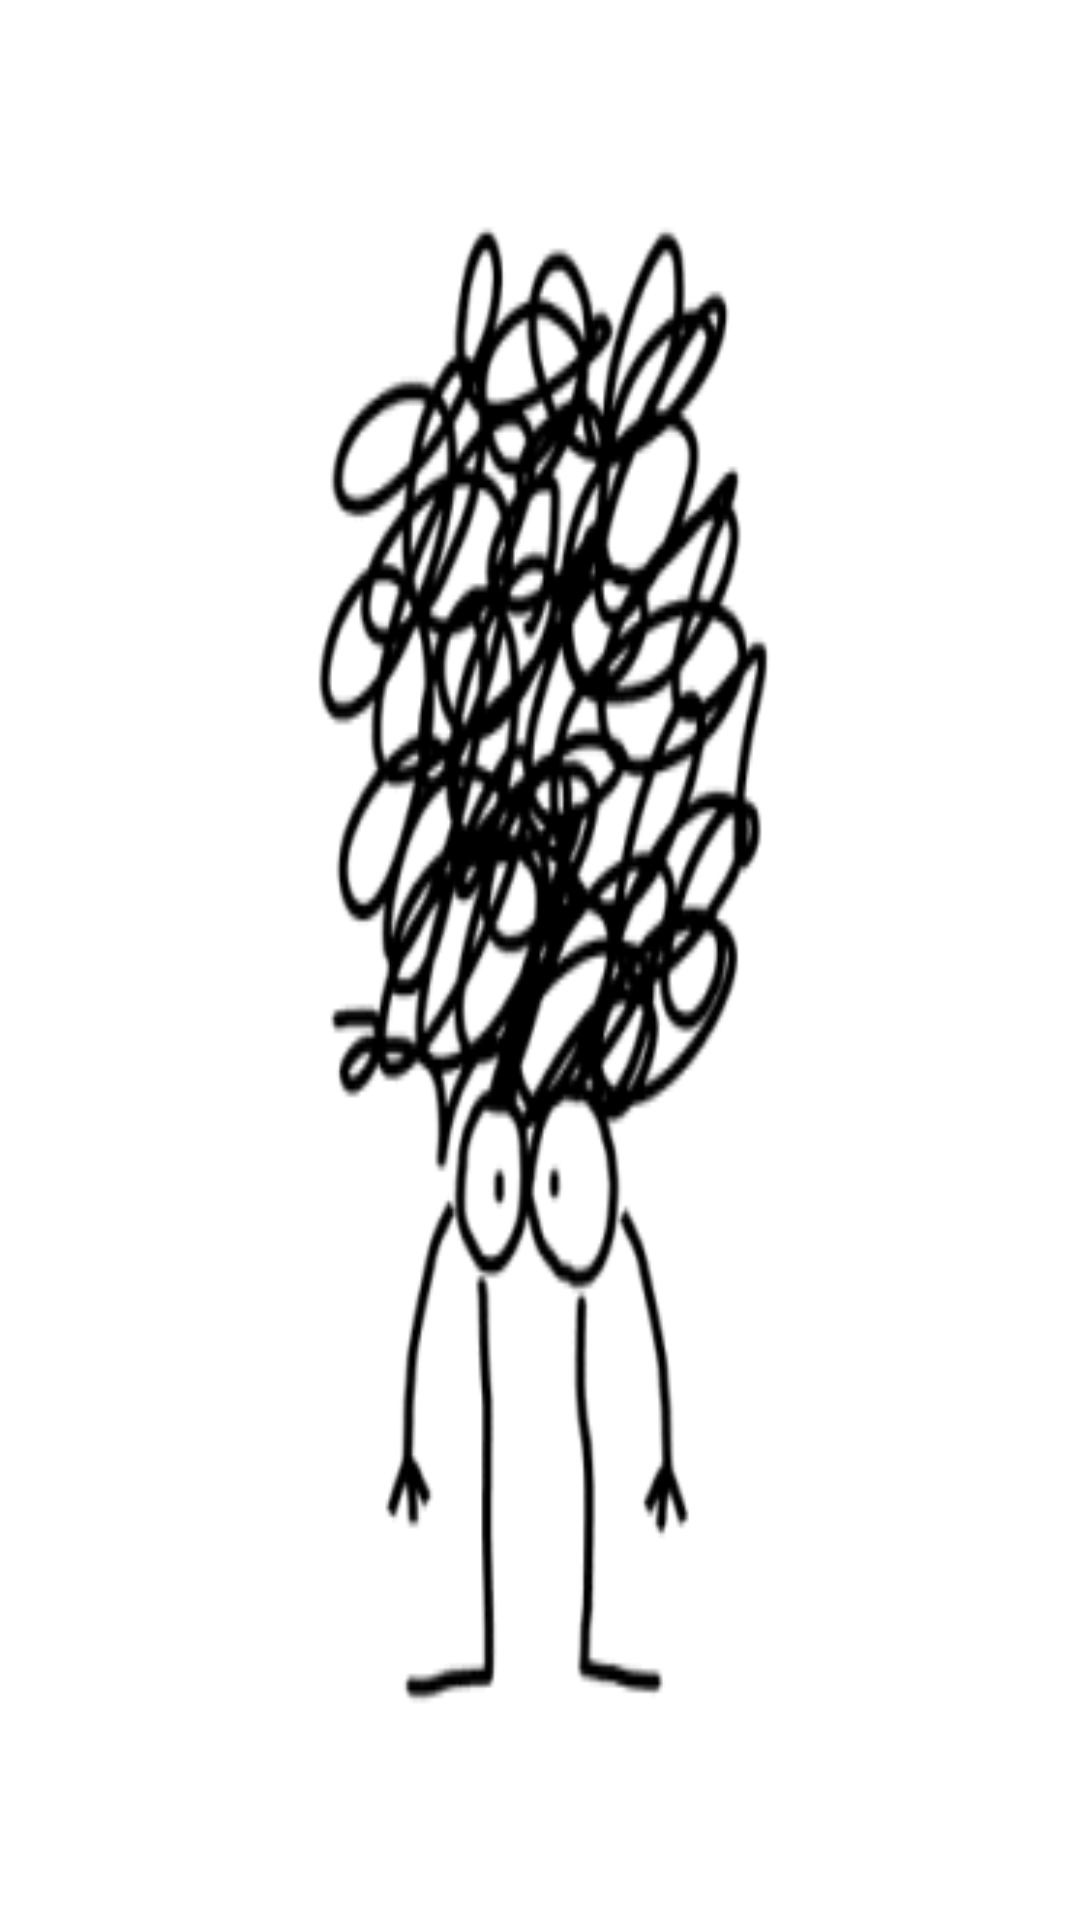

Reconstruct the res/layout file that produces this screen, plus the resources it refers to.
<!-- AndroidManifest.xml: application theme SplashTheme -->
<!-- res/layout/action_mode_item_layout.xml -->
<Button xmlns:android="http://schemas.android.com/apk/res/android"
    android:layout_width="wrap_content"
    android:layout_height="wrap_content"
    android:textAppearance="?attr/textAppearanceLargePopupMenu"
    style="@style/Widget.AppCompat.ActionButton"
    android:background="?attr/selectableItemBackgroundBorderless"
    android:minWidth="100dp"
    android:minHeight="48dp"
    android:paddingStart="16dp"
    android:paddingEnd="16dp" />
<!-- resources referenced by this layout -->
<resources>
  <style name="SplashTheme" parent="Theme.AppCompat.NoActionBar">
          <item name="android:windowBackground">@drawable/splash_background</item>
          <item name="android:windowTranslucentStatus">true</item>
          <item name="android:windowFullscreen">true</item>
          <item name="windowActionBar">false</item>
          <item name="windowNoTitle">true</item>
          <item name="android:windowDisablePreview">true</item>
          <item name="android:statusBarColor">@android:color/transparent</item>
          <item name="android:windowDrawsSystemBarBackgrounds">true</item>
      </style>
  <!-- drawable splash_background (drawable) -->
  <animation-list xmlns:android="http://schemas.android.com/apk/res/android"
      android:oneshot="true">
      <item
          android:drawable="@drawable/barcode"
          android:duration="12000" />
  </animation-list>
  <!-- drawable barcode: gif bitmap (drawable, 662897 bytes) -->
</resources>
